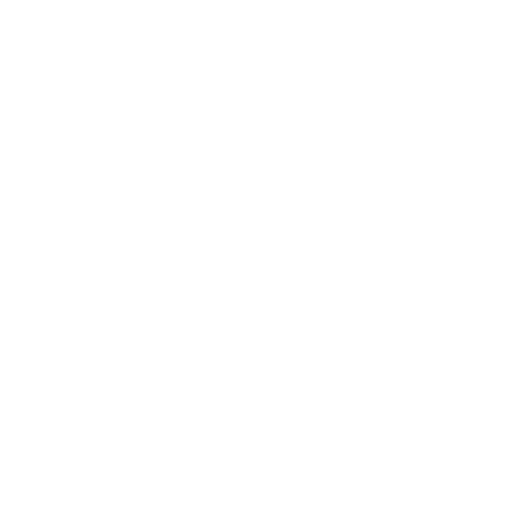
t = 0.00 s
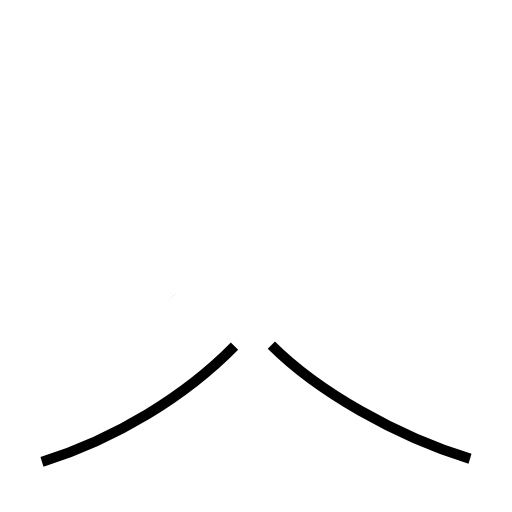
t = 1.34 s
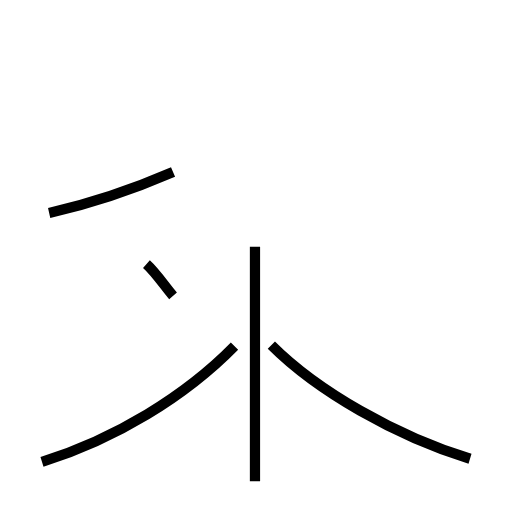
t = 2.53 s
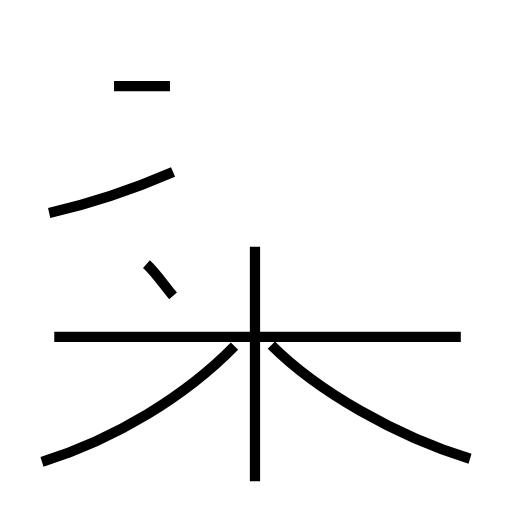
t = 3.89 s
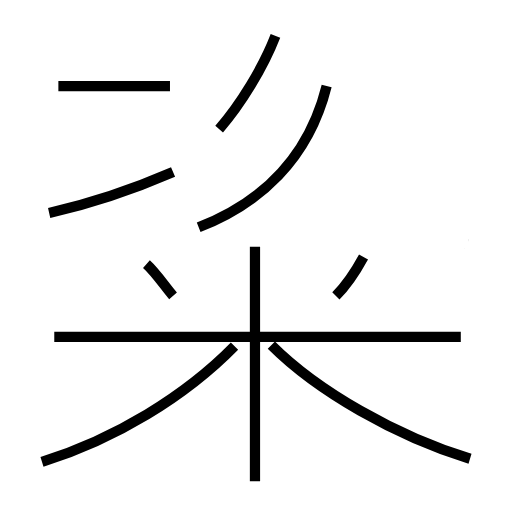
t = 5.09 s
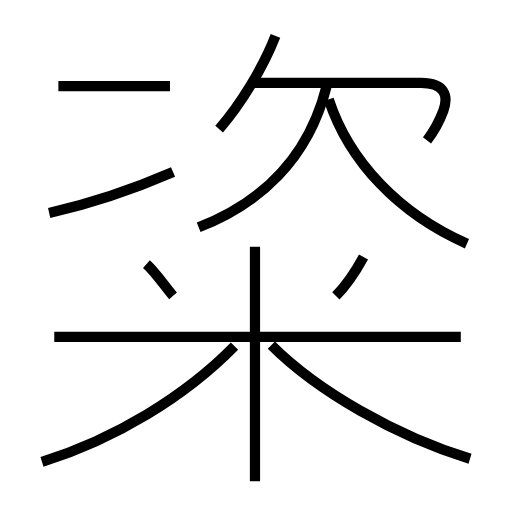
t = 6.42 s

The animated SVG that drew these frames (rendered in a browser with its animation timeline set to each time). Animation: 12 SMIL elements (animate=12); one cycle of 6.42 s.

<?xml version='1.0' encoding='utf-8'?>
<svg viewBox="0.0 -6.0 50.0 50.0" version="1.1" xmlns="http://www.w3.org/2000/svg"><rect x="-1000" y="-1000" width="2000" height="2000" stroke="white" fill="white" /><g style="fill:none;stroke:#000000;stroke-width:1"><path d="M 45.9 0.8 C 38.7 -1.4 31.0 -5.8 26.5 -10.3 " transform="translate(0.0 38.0)" stroke-dasharray="22.54480021431751" stroke-dashoffset="22.54480021431751"><animate attributeName="stroke-dashoffset" from="22.54480021431751" to="0" dur="0.6763440064295253s" begin="0s" fill="freeze" /></path><path d="M 4.1 1.1 C 11.2 -1.1 18.1 -5.3 22.9 -10.2 " transform="translate(0.0 38.0)" stroke-dasharray="22.146769250463183" stroke-dashoffset="22.146769250463183"><animate attributeName="stroke-dashoffset" from="22.146769250463183" to="0" dur="0.6644030775138955s" begin="0.6763440064295253s" fill="freeze" /></path><path d="M 16.9 -15.1 C 16.2 -15.9 15.2 -17.4 14.3 -18.2 " transform="translate(0.0 38.0)" stroke-dasharray="4.050487515285989" stroke-dashoffset="4.050487515285989"><animate attributeName="stroke-dashoffset" from="4.050487515285989" to="0" dur="0.12151462545857968s" begin="1.3407470839434208s" fill="freeze" /></path><path d="M 24.9 3.0 L 24.9 -19.9 " transform="translate(0.0 38.0)" stroke-dasharray="22.9" stroke-dashoffset="22.9"><animate attributeName="stroke-dashoffset" from="22.9" to="0" dur="0.6869999999999999s" begin="1.4622617094020005s" fill="freeze" /></path><path d="M 4.8 -23.2 C 8.8 -24.1 13.2 -25.6 16.9 -27.2 " transform="translate(0.0 38.0)" stroke-dasharray="12.761297398309942" stroke-dashoffset="12.761297398309942"><animate attributeName="stroke-dashoffset" from="12.761297398309942" to="0" dur="0.38283892194929825s" begin="2.1492617094020003s" fill="freeze" /></path><path d="M 45.0 -11.1 L 5.3 -11.1 " transform="translate(0.0 38.0)" stroke-dasharray="39.7" stroke-dashoffset="39.7"><animate attributeName="stroke-dashoffset" from="39.7" to="0" dur="1.191s" begin="2.5321006313512986s" fill="freeze" /></path><path d="M 16.6 -35.6 L 5.7 -35.6 " transform="translate(0.0 38.0)" stroke-dasharray="10.900000000000002" stroke-dashoffset="10.900000000000002"><animate attributeName="stroke-dashoffset" from="10.900000000000002" to="0" dur="0.32700000000000007s" begin="3.723100631351299s" fill="freeze" /></path><path d="M 32.8 -15.1 C 33.8 -16.1 34.9 -17.8 35.5 -18.9 " transform="translate(0.0 38.0)" stroke-dasharray="4.674460102380485" stroke-dashoffset="4.674460102380485"><animate attributeName="stroke-dashoffset" from="4.674460102380485" to="0" dur="0.14023380307141456s" begin="4.050100631351299s" fill="freeze" /></path><path d="M 19.4 -21.8 C 25.3 -24.1 30.1 -28.4 31.9 -35.6 " transform="translate(0.0 38.0)" stroke-dasharray="19.40474088680526" stroke-dashoffset="19.40474088680526"><animate attributeName="stroke-dashoffset" from="19.40474088680526" to="0" dur="0.5821422266041578s" begin="4.190334434422714s" fill="freeze" /></path><path d="M 21.4 -31.4 C 23.5 -33.8 25.7 -37.4 26.9 -40.5 " transform="translate(0.0 38.0)" stroke-dasharray="10.679848877923819" stroke-dashoffset="10.679848877923819"><animate attributeName="stroke-dashoffset" from="10.679848877923819" to="0" dur="0.32039546633771454s" begin="4.772476661026872s" fill="freeze" /></path><path d="M 45.6 -20.2 C 39.0 -23.1 34.1 -28.2 32.1 -34.3 " transform="translate(0.0 38.0)" stroke-dasharray="20.105337515924422" stroke-dashoffset="20.105337515924422"><animate attributeName="stroke-dashoffset" from="20.105337515924422" to="0" dur="0.6031601254777327s" begin="5.092872127364586s" fill="freeze" /></path><path d="M 41.7 -30.3 C 42.4 -31.2 43.0 -32.4 43.3 -33.2 C 43.8 -34.6 43.5 -35.9 41.1 -35.9 L 24.7 -35.9" transform="translate(0.0 38.0)" stroke-dasharray="24.100878389853815" stroke-dashoffset="24.100878389853815"><animate attributeName="stroke-dashoffset" from="24.100878389853815" to="0" dur="0.7230263516956145s" begin="5.696032252842319s" fill="freeze" /></path></g></svg>
